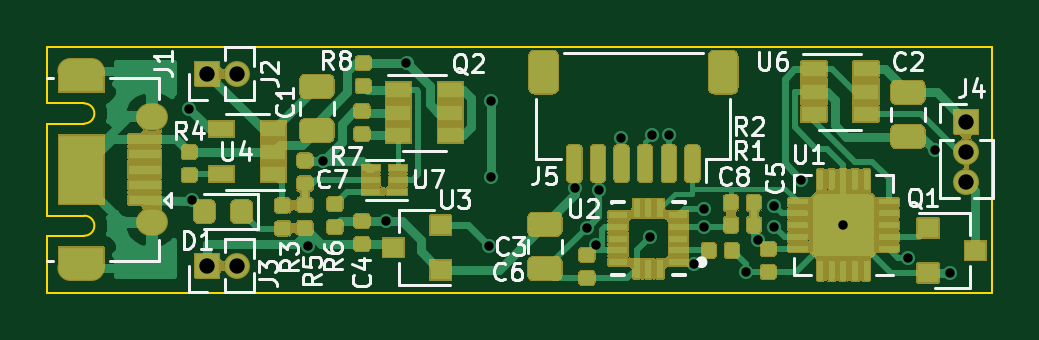
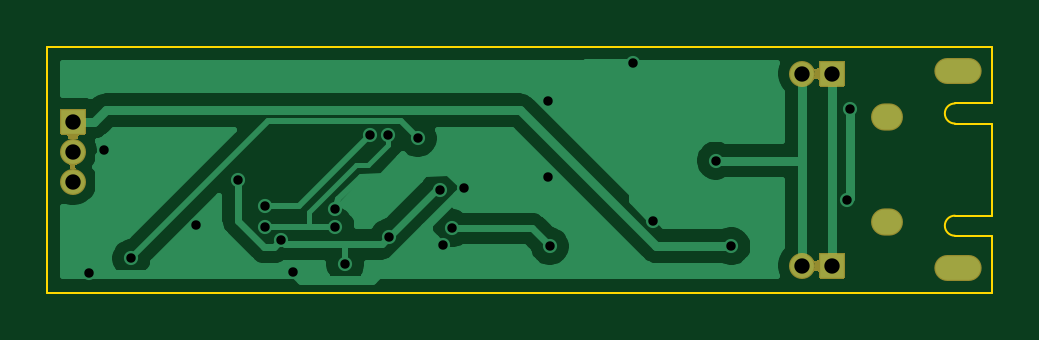
Circuit board: 9 layer files. Board 40.0 x 10.4 mm.
- bottom_copper: Broche lumineuse-B_Cu.gbr (22244 bytes)
- bottom_mask: Broche lumineuse-B_Mask.gbr (6593 bytes)
- outline: Broche lumineuse-Edge_Cuts.gbr (1287 bytes)
- top_copper: Broche lumineuse-F_Cu.gbr (49319 bytes)
- top_mask: Broche lumineuse-F_Mask.gbr (108169 bytes)
- paste: Broche lumineuse-F_Paste.gbr (24363 bytes)
- top_silk: Broche lumineuse-F_SilkS.gbr (23131 bytes)
- drill: Broche lumineuse-NPTH.drl (269 bytes)
- drill: Broche lumineuse-PTH.drl (1067 bytes)

=== bottom_copper: Broche lumineuse-B_Cu.gbr (22244 bytes, source omitted) ===
=== bottom_mask: Broche lumineuse-B_Mask.gbr ===
G04 #@! TF.GenerationSoftware,KiCad,Pcbnew,(5.1.7)-1*
G04 #@! TF.CreationDate,2020-11-02T14:52:47+01:00*
G04 #@! TF.ProjectId,Broche lumineuse,42726f63-6865-4206-9c75-6d696e657573,rev?*
G04 #@! TF.SameCoordinates,Original*
G04 #@! TF.FileFunction,Soldermask,Bot*
G04 #@! TF.FilePolarity,Negative*
%FSLAX46Y46*%
G04 Gerber Fmt 4.6, Leading zero omitted, Abs format (unit mm)*
G04 Created by KiCad (PCBNEW (5.1.7)-1) date 2020-11-02 14:52:47*
%MOMM*%
%LPD*%
G01*
G04 APERTURE LIST*
%ADD10O,1.352000X1.152000*%
%ADD11O,2.002000X1.102000*%
%ADD12O,1.102000X1.102000*%
%ADD13C,0.100000*%
G04 APERTURE END LIST*
D10*
X137585000Y-91780000D03*
X137585000Y-96230000D03*
D11*
X134585000Y-89830000D03*
X134585000Y-98180000D03*
D12*
X141189000Y-89941000D03*
G36*
G01*
X140419000Y-90492000D02*
X139419000Y-90492000D01*
G75*
G02*
X139368000Y-90441000I0J51000D01*
G01*
X139368000Y-89441000D01*
G75*
G02*
X139419000Y-89390000I51000J0D01*
G01*
X140419000Y-89390000D01*
G75*
G02*
X140470000Y-89441000I0J-51000D01*
G01*
X140470000Y-90441000D01*
G75*
G02*
X140419000Y-90492000I-51000J0D01*
G01*
G37*
G36*
G01*
X140419000Y-98620000D02*
X139419000Y-98620000D01*
G75*
G02*
X139368000Y-98569000I0J51000D01*
G01*
X139368000Y-97569000D01*
G75*
G02*
X139419000Y-97518000I51000J0D01*
G01*
X140419000Y-97518000D01*
G75*
G02*
X140470000Y-97569000I0J-51000D01*
G01*
X140470000Y-98569000D01*
G75*
G02*
X140419000Y-98620000I-51000J0D01*
G01*
G37*
X141189000Y-98069000D03*
G36*
G01*
X171499000Y-92473000D02*
X171499000Y-91473000D01*
G75*
G02*
X171550000Y-91422000I51000J0D01*
G01*
X172550000Y-91422000D01*
G75*
G02*
X172601000Y-91473000I0J-51000D01*
G01*
X172601000Y-92473000D01*
G75*
G02*
X172550000Y-92524000I-51000J0D01*
G01*
X171550000Y-92524000D01*
G75*
G02*
X171499000Y-92473000I0J51000D01*
G01*
G37*
X172050000Y-93243000D03*
X172050000Y-94513000D03*
D13*
G36*
X140471990Y-97746882D02*
G01*
X140474372Y-97771069D01*
X140481372Y-97794144D01*
X140492737Y-97815408D01*
X140508032Y-97834045D01*
X140526669Y-97849340D01*
X140547933Y-97860705D01*
X140571008Y-97867705D01*
X140594999Y-97870068D01*
X140618990Y-97867705D01*
X140642065Y-97860705D01*
X140663329Y-97849340D01*
X140681966Y-97834045D01*
X140697324Y-97815330D01*
X140700216Y-97811002D01*
X140702010Y-97810117D01*
X140703673Y-97811228D01*
X140703727Y-97812878D01*
X140663650Y-97909635D01*
X140642653Y-98015192D01*
X140642653Y-98122808D01*
X140663650Y-98228365D01*
X140703727Y-98325122D01*
X140703466Y-98327105D01*
X140701618Y-98327870D01*
X140700216Y-98326998D01*
X140697324Y-98322670D01*
X140681965Y-98303955D01*
X140663328Y-98288660D01*
X140642065Y-98277295D01*
X140618990Y-98270295D01*
X140594998Y-98267932D01*
X140571007Y-98270295D01*
X140547932Y-98277295D01*
X140526669Y-98288660D01*
X140508032Y-98303956D01*
X140492737Y-98322593D01*
X140481372Y-98343856D01*
X140474372Y-98366931D01*
X140471990Y-98391118D01*
X140470825Y-98392744D01*
X140468835Y-98392548D01*
X140468000Y-98390922D01*
X140468000Y-97747078D01*
X140469000Y-97745346D01*
X140471000Y-97745346D01*
X140471990Y-97746882D01*
G37*
G36*
X172222906Y-93763824D02*
G01*
X172223671Y-93765672D01*
X172222631Y-93767175D01*
X172206609Y-93775738D01*
X172187972Y-93791033D01*
X172172677Y-93809670D01*
X172161312Y-93830934D01*
X172154312Y-93854009D01*
X172151949Y-93878000D01*
X172154312Y-93901991D01*
X172161312Y-93925066D01*
X172172677Y-93946330D01*
X172187972Y-93964967D01*
X172206609Y-93980262D01*
X172222631Y-93988825D01*
X172223687Y-93990524D01*
X172222744Y-93992287D01*
X172220923Y-93992437D01*
X172209365Y-93987650D01*
X172103808Y-93966653D01*
X171996192Y-93966653D01*
X171890635Y-93987650D01*
X171879077Y-93992437D01*
X171877094Y-93992176D01*
X171876329Y-93990328D01*
X171877369Y-93988825D01*
X171893391Y-93980262D01*
X171912028Y-93964967D01*
X171927323Y-93946330D01*
X171938688Y-93925066D01*
X171945688Y-93901991D01*
X171948051Y-93878000D01*
X171945688Y-93854009D01*
X171938688Y-93830934D01*
X171927323Y-93809670D01*
X171912028Y-93791033D01*
X171893391Y-93775738D01*
X171877369Y-93767175D01*
X171876313Y-93765476D01*
X171877256Y-93763713D01*
X171879077Y-93763563D01*
X171890635Y-93768350D01*
X171996192Y-93789347D01*
X172103808Y-93789347D01*
X172209365Y-93768350D01*
X172220923Y-93763563D01*
X172222906Y-93763824D01*
G37*
G36*
X172373654Y-92523000D02*
G01*
X172373654Y-92525000D01*
X172372118Y-92525990D01*
X172347931Y-92528372D01*
X172324856Y-92535372D01*
X172303592Y-92546737D01*
X172284955Y-92562032D01*
X172269660Y-92580669D01*
X172258295Y-92601933D01*
X172251295Y-92625008D01*
X172248932Y-92648998D01*
X172251295Y-92672990D01*
X172258295Y-92696065D01*
X172269660Y-92717329D01*
X172284955Y-92735966D01*
X172303670Y-92751324D01*
X172307998Y-92754216D01*
X172308883Y-92756010D01*
X172307772Y-92757673D01*
X172306122Y-92757727D01*
X172209365Y-92717650D01*
X172103808Y-92696653D01*
X171996192Y-92696653D01*
X171890635Y-92717650D01*
X171793878Y-92757727D01*
X171791895Y-92757466D01*
X171791130Y-92755618D01*
X171792002Y-92754216D01*
X171796330Y-92751324D01*
X171815045Y-92735965D01*
X171830340Y-92717328D01*
X171841705Y-92696065D01*
X171848705Y-92672990D01*
X171851068Y-92648998D01*
X171848705Y-92625007D01*
X171841705Y-92601932D01*
X171830340Y-92580669D01*
X171815044Y-92562032D01*
X171796407Y-92546737D01*
X171775144Y-92535372D01*
X171752069Y-92528372D01*
X171727882Y-92525990D01*
X171726256Y-92524825D01*
X171726452Y-92522835D01*
X171728078Y-92522000D01*
X172371922Y-92522000D01*
X172373654Y-92523000D01*
G37*
G36*
X140471990Y-89618882D02*
G01*
X140474372Y-89643069D01*
X140481372Y-89666144D01*
X140492737Y-89687408D01*
X140508032Y-89706045D01*
X140526669Y-89721340D01*
X140547933Y-89732705D01*
X140571008Y-89739705D01*
X140594999Y-89742068D01*
X140618990Y-89739705D01*
X140642065Y-89732705D01*
X140663329Y-89721340D01*
X140681966Y-89706045D01*
X140697324Y-89687330D01*
X140700216Y-89683002D01*
X140702010Y-89682117D01*
X140703673Y-89683228D01*
X140703727Y-89684878D01*
X140663650Y-89781635D01*
X140642653Y-89887192D01*
X140642653Y-89994808D01*
X140663650Y-90100365D01*
X140703727Y-90197122D01*
X140703466Y-90199105D01*
X140701618Y-90199870D01*
X140700216Y-90198998D01*
X140697324Y-90194670D01*
X140681965Y-90175955D01*
X140663328Y-90160660D01*
X140642065Y-90149295D01*
X140618990Y-90142295D01*
X140594998Y-90139932D01*
X140571007Y-90142295D01*
X140547932Y-90149295D01*
X140526669Y-90160660D01*
X140508032Y-90175956D01*
X140492737Y-90194593D01*
X140481372Y-90215856D01*
X140474372Y-90238931D01*
X140471990Y-90263118D01*
X140470825Y-90264744D01*
X140468835Y-90264548D01*
X140468000Y-90262922D01*
X140468000Y-89619078D01*
X140469000Y-89617346D01*
X140471000Y-89617346D01*
X140471990Y-89618882D01*
G37*
M02*

=== outline: Broche lumineuse-Edge_Cuts.gbr ===
G04 #@! TF.GenerationSoftware,KiCad,Pcbnew,(5.1.7)-1*
G04 #@! TF.CreationDate,2020-11-02T14:52:47+01:00*
G04 #@! TF.ProjectId,Broche lumineuse,42726f63-6865-4206-9c75-6d696e657573,rev?*
G04 #@! TF.SameCoordinates,Original*
G04 #@! TF.FileFunction,Profile,NP*
%FSLAX46Y46*%
G04 Gerber Fmt 4.6, Leading zero omitted, Abs format (unit mm)*
G04 Created by KiCad (PCBNEW (5.1.7)-1) date 2020-11-02 14:52:47*
%MOMM*%
%LPD*%
G01*
G04 APERTURE LIST*
G04 #@! TA.AperFunction,Profile*
%ADD10C,0.100000*%
G04 #@! TD*
G04 APERTURE END LIST*
D10*
X133135000Y-99212000D02*
X133135000Y-97755000D01*
X173135000Y-99212000D02*
X133135000Y-99212000D01*
X173135000Y-88798000D02*
X173135000Y-99212000D01*
X133135000Y-88798000D02*
X173135000Y-88798000D01*
X133135000Y-90255000D02*
X133135000Y-88798000D01*
X133135000Y-96805000D02*
X133135000Y-97755000D01*
X134710000Y-96805000D02*
X133135000Y-96805000D01*
X134710000Y-95955000D02*
X133135000Y-95955000D01*
X133135000Y-92055000D02*
X133135000Y-95955000D01*
X134710000Y-92055000D02*
X133135000Y-92055000D01*
X134710000Y-91205000D02*
X133135000Y-91205000D01*
X133135000Y-90255000D02*
X133135000Y-91205000D01*
X134710000Y-96805000D02*
G75*
G03*
X134710000Y-95955000I0J425000D01*
G01*
X134710000Y-92055000D02*
G75*
G03*
X134710000Y-91205000I0J425000D01*
G01*
M02*

=== top_copper: Broche lumineuse-F_Cu.gbr (49319 bytes, source omitted) ===
=== top_mask: Broche lumineuse-F_Mask.gbr (108169 bytes, source omitted) ===
=== paste: Broche lumineuse-F_Paste.gbr (24363 bytes, source omitted) ===
=== top_silk: Broche lumineuse-F_SilkS.gbr (23131 bytes, source omitted) ===
=== drill: Broche lumineuse-NPTH.drl ===
M48
; DRILL file {KiCad (5.1.7)-1} date 11/02/20 14:52:50
; FORMAT={-:-/ absolute / inch / decimal}
; #@! TF.CreationDate,2020-11-02T14:52:50+01:00
; #@! TF.GenerationSoftware,Kicad,Pcbnew,(5.1.7)-1
; #@! TF.FileFunction,NonPlated,1,2,NPTH
FMAT,2
INCH
%
G90
G05
T0
M30

=== drill: Broche lumineuse-PTH.drl ===
M48
; DRILL file {KiCad (5.1.7)-1} date 11/02/20 14:52:50
; FORMAT={-:-/ absolute / inch / decimal}
; #@! TF.CreationDate,2020-11-02T14:52:50+01:00
; #@! TF.GenerationSoftware,Kicad,Pcbnew,(5.1.7)-1
; #@! TF.FileFunction,Plated,1,2,PTH
FMAT,2
INCH
T1C0.0157
T2C0.0236
T3C0.0256
%
G90
G05
T1
X5.4787Y-3.5996
X5.4829Y-3.7522
X5.6761Y-3.8285
X5.7019Y-3.686
X5.8061Y-3.786
X5.8405Y-3.5235
X5.9786Y-3.8285
X5.9811Y-3.586
X5.9811Y-3.7135
X6.1211Y-3.731
X6.1411Y-3.7985
X6.1561Y-3.826
X6.1618Y-3.7353
X6.1986Y-3.6485
X6.2461Y-3.8135
X6.249Y-3.6435
X6.2786Y-3.6435
X6.3196Y-3.8586
X6.3361Y-3.7661
X6.3361Y-3.796
X6.4059Y-3.8717
X6.4261Y-3.8187
X6.4536Y-3.761
X6.4536Y-3.796
X6.4986Y-3.7185
X6.5686Y-3.7935
X6.6761Y-3.8485
X6.7211Y-3.6685
X6.7461Y-3.8735
T3
X6.7736Y-3.621
X6.7736Y-3.671
X6.7736Y-3.721
X5.5086Y-3.861
X5.5586Y-3.861
X5.5086Y-3.541
X5.5586Y-3.541
T2
G00X5.3124Y-3.5366
M15
G01X5.2848Y-3.5366
M16
G05
G00X5.3124Y-3.8654
M15
G01X5.2848Y-3.8654
M16
G05
T3
G00X5.4207Y-3.6134
M15
G01X5.4128Y-3.6134
M16
G05
G00X5.4207Y-3.7886
M15
G01X5.4128Y-3.7886
M16
G05
T0
M30

